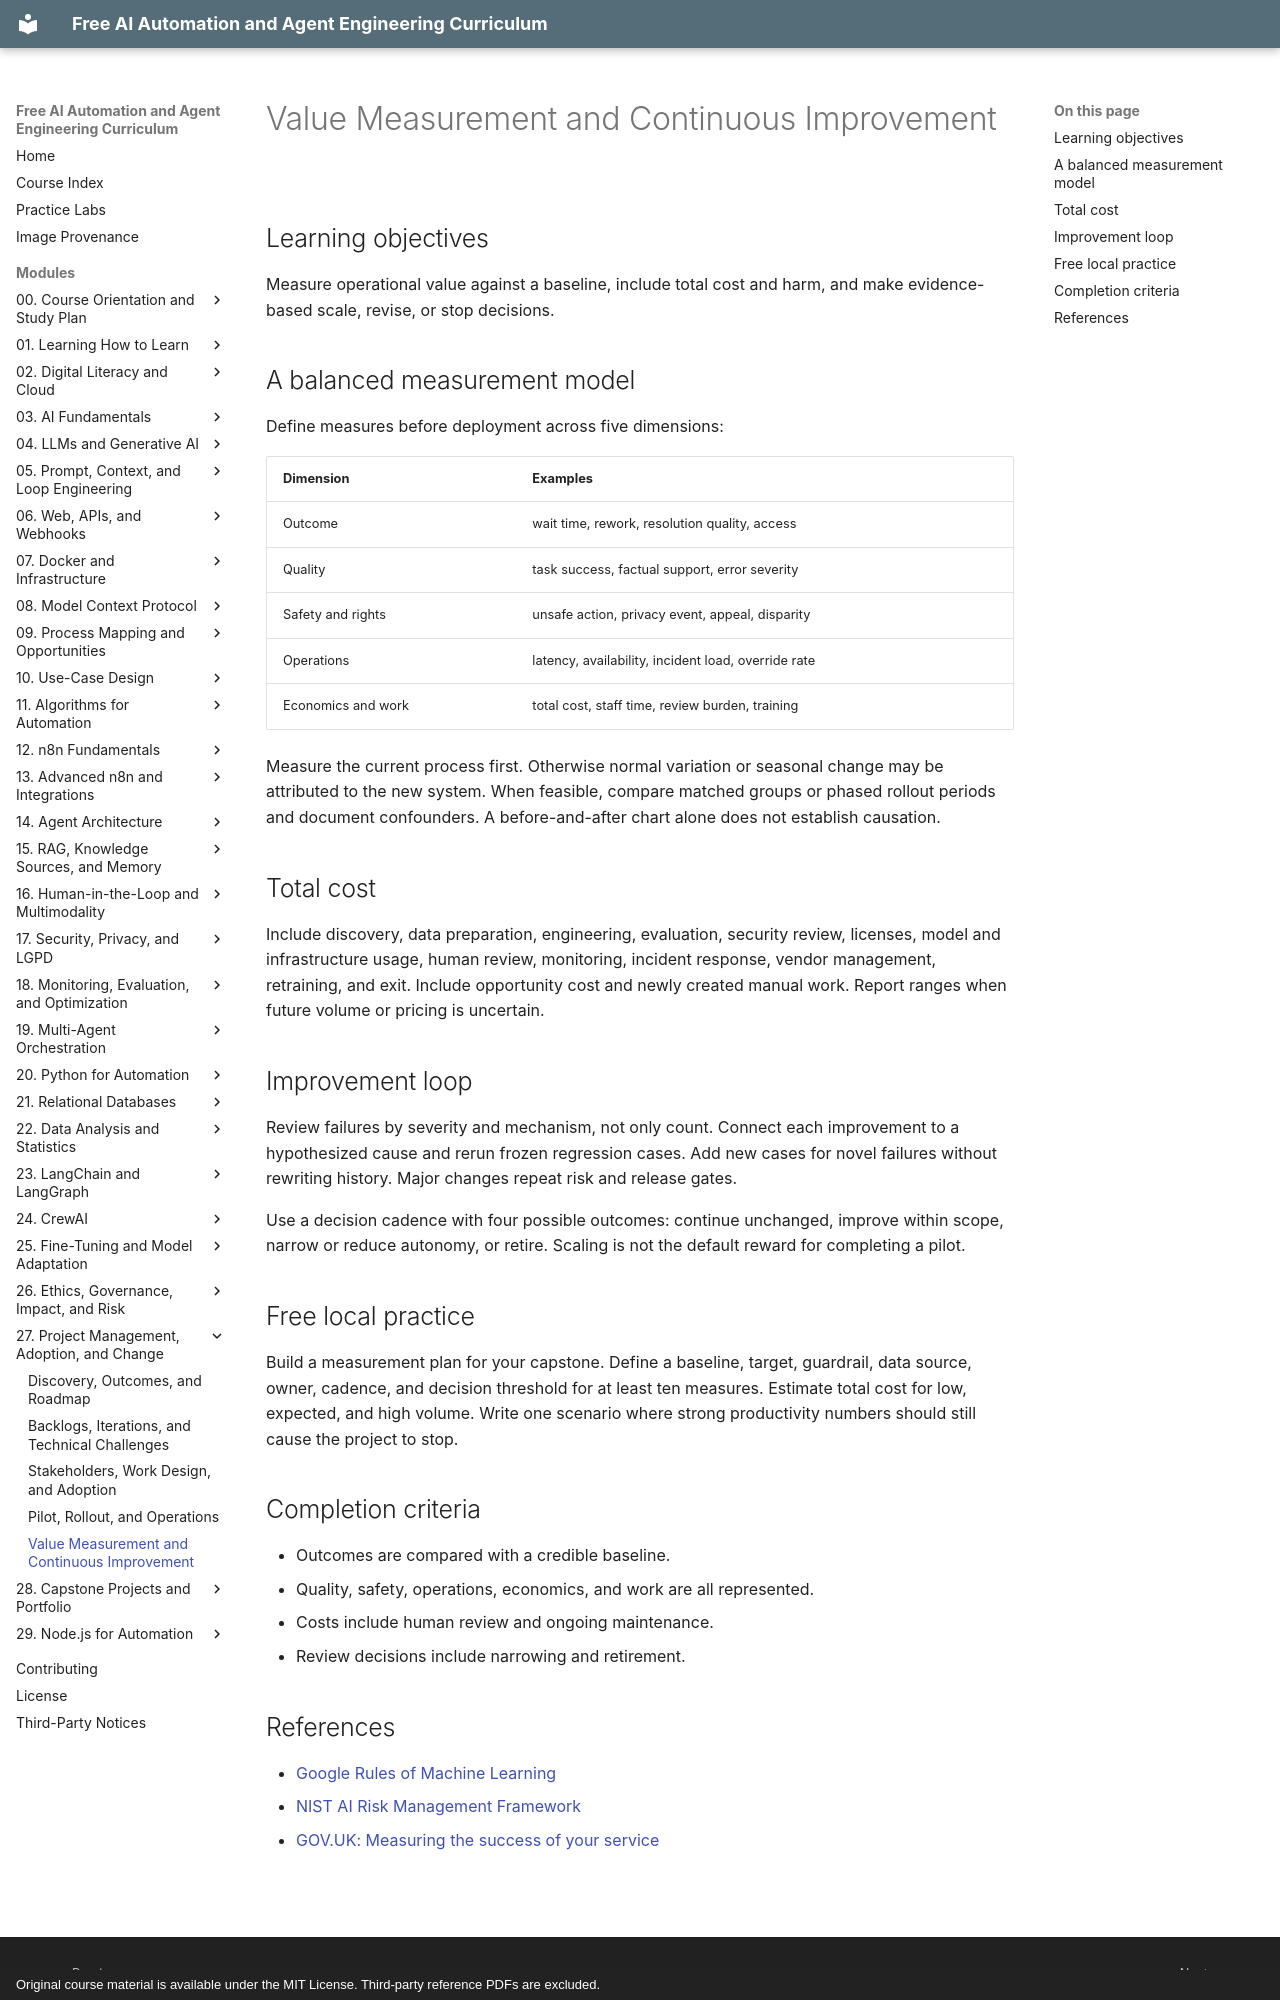

repository: velrino/course · page: 27-project-management-adoption-and-change/05-value-measurement-and-continuous-improvement/index.html · generator: mkdocs · copyright: Original course material is available under the MIT License. Third-party reference PDFs are excluded.

# Value Measurement and Continuous Improvement

## Learning objectives

Measure operational value against a baseline, include total cost and harm, and make evidence-based scale, revise, or stop decisions.

## A balanced measurement model

Define measures before deployment across five dimensions:

| Dimension | Examples |
|---|---|
| Outcome | wait time, rework, resolution quality, access |
| Quality | task success, factual support, error severity |
| Safety and rights | unsafe action, privacy event, appeal, disparity |
| Operations | latency, availability, incident load, override rate |
| Economics and work | total cost, staff time, review burden, training |

Measure the current process first. Otherwise normal variation or seasonal change may be attributed to the new system. When feasible, compare matched groups or phased rollout periods and document confounders. A before-and-after chart alone does not establish causation.

## Total cost

Include discovery, data preparation, engineering, evaluation, security review, licenses, model and infrastructure usage, human review, monitoring, incident response, vendor management, retraining, and exit. Include opportunity cost and newly created manual work. Report ranges when future volume or pricing is uncertain.

## Improvement loop

Review failures by severity and mechanism, not only count. Connect each improvement to a hypothesized cause and rerun frozen regression cases. Add new cases for novel failures without rewriting history. Major changes repeat risk and release gates.

Use a decision cadence with four possible outcomes: continue unchanged, improve within scope, narrow or reduce autonomy, or retire. Scaling is not the default reward for completing a pilot.

## Free local practice

Build a measurement plan for your capstone. Define a baseline, target, guardrail, data source, owner, cadence, and decision threshold for at least ten measures. Estimate total cost for low, expected, and high volume. Write one scenario where strong productivity numbers should still cause the project to stop.

## Completion criteria

- Outcomes are compared with a credible baseline.
- Quality, safety, operations, economics, and work are all represented.
- Costs include human review and ongoing maintenance.
- Review decisions include narrowing and retirement.
